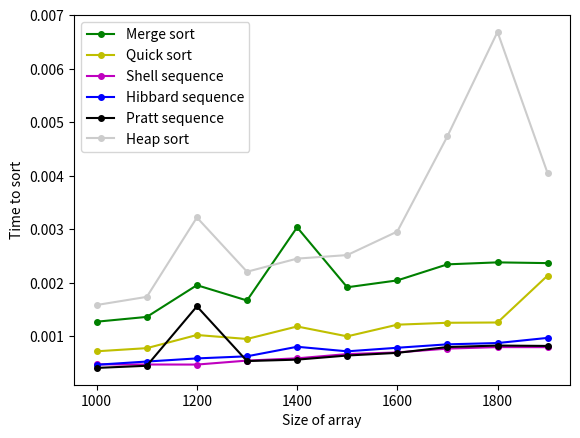

Write the Python code that produced this figure.
import random
from random import randint
import matplotlib.pyplot as plt
import time
import math
import numpy as np
def selection_sort(arr):
   for i in range(0, len(arr) - 1):
       temp = i
       for j in range(i + 1, len(arr)):
           if arr[j] < arr[temp]:
               temp = j
       arr[i], arr[temp] = arr[temp], arr[i]

def insertion_sort(arr):
    for i in range(1, len(arr)):
        temp = arr[i]
        j = i - 1
        while (j >= 0 and temp < arr[j]):
            arr[j + 1] = arr[j]
            j = j - 1
        arr[j + 1] = temp

def bubble_sort(arr):
    for i in range(len(arr)-1):
        for j in range(len(arr)-1-i):
            if arr[j] > arr[j+1]:
                arr[j], arr[j+1] = arr[j+1], arr[j]

def merge_sort(arr):
    if len(arr)==1:
        return arr
    mid = (len(arr)-1) // 2
    lst1 = merge_sort(arr[:mid+1])
    lst2 = merge_sort(arr[mid+1:])
    result = merge(lst1, lst2)
    return result
    
def merge(lst1, lst2):
    lst = []
    i = 0
    j = 0
    while(i<=len(lst1)-1 and j<=len(lst2)-1):
         if lst1[i]<=lst2[j]:
             lst.append(lst1[i])
             i+=1
         else:
               lst.append(lst2[j])
               j+=1
    if i>len(lst1)-1:
         while(j<=len(lst2)-1):
               lst.append(lst2[j])
               j+=1
    else:
         while(i<=len(lst1)-1):
               lst.append(lst1[i])
               i+=1
    return lst   


def shell_sort(arr, sequence):

    gaps = []
    if sequence == 'shell':
        gap = len(arr) // 2
        while gap > 0:
            gaps.append(gap)
            gap //= 2
    elif sequence == 'pratt':
        i, j = 0, 0
        while True:
            gap = (2 ** i) * (3 ** j)
            if gap > len(arr):
                break
            gaps.append(gap)
            if i < j:
                i += 1
            else:
                j += 1
        gaps.reverse()
    elif sequence == 'hibbard':
        k = 1
        while (2 ** k) - 1 < len(arr):
            gaps.append((2 ** k) - 1)
            k += 1

    for gap in gaps:
        for i in range(gap, len(arr)):
            temp = arr[i]
            j = i
            while j >= gap and arr[j - gap] > temp:
                arr[j] = arr[j - gap]
                j -= gap
            arr[j] = temp

def quick_sort(arr):
    if len(arr) <= 1:
        return arr
    else:
        pivot = random.choice(arr)
        left = []
        mid=[]
        right=[]
        for i in arr:
            if i<pivot:
                left.append(i)
            elif i > pivot:
                right.append(i)
            else:
                mid.append(i)
        return quick_sort(left) + mid + quick_sort(right)

def heapify(arr, n, i):
    largest = i
    left = 2 * i + 1
    right = 2 * i + 2
    if left < n and arr[i] < arr[left]:
        largest = left 
    if right < n and arr[largest] < arr[right]:
        largest = right
    if largest != i:
        arr[i], arr[largest] = arr[largest], arr[i]
        heapify(arr, n, largest)
                
def heap_sort(arr):
    n = len(arr)
    for i in range(n//2, -1, -1):
        heapify(arr, n, i)
    for i in range(n-1, 0, -1):
        arr[i], arr[0] = arr[0], arr[i]
        heapify(arr, i, 0)


random.seed(1)
n=1000
sequence = 'shell'
ins_sort_time=[]
select_sort_time=[]
merge_sort_time=[]
quick_sort_time=[]
shell_sort_time_1=[]
shell_sort_time_2=[]
shell_sort_time_3=[]
bubble_sort_time=[]
heap_sort_time =[]
size_arr=[]

#Сортировки и их время выполнения на примере одинаково заполненных масивов
for i in range(10):
    arr = [randint(1,n) for i in range(n)]
    arr1=arr2=arr3=arr4=arr5=arr6=arr7=arr8=arr.copy()
    t_start=time.time()
    selection_sort(arr)
    select_sort_time.append(time.time()-t_start)
    t_start=time.time()
    insertion_sort(arr1)
    ins_sort_time.append(time.time()-t_start)
    t_start=time.time()
    merge_sort(arr2)
    merge_sort_time.append(time.time()-t_start)
    t_start=time.time()
    quick_sort(arr4)
    quick_sort_time.append(time.time()-t_start)
    t_start=time.time()
    shell_sort(arr5,sequence)
    shell_sort_time_1.append(time.time()-t_start)
    sequence = 'hibbard'
    t_start=time.time()
    shell_sort(arr7,sequence)
    shell_sort_time_2.append(time.time()-t_start)
    sequence = 'pratt'
    t_start=time.time()
    shell_sort(arr8,sequence)
    shell_sort_time_3.append(time.time()-t_start)
    t_start=time.time()
    bubble_sort(arr3)
    bubble_sort_time.append(time.time()-t_start)
    t_start=time.time()
    heap_sort(arr6)
    heap_sort_time.append(time.time()-t_start)
    size_arr.append(n)
    n+=100


print ("время выполнения сортировки: ")
#print("выбором ", sum(ins_sort_time)/len(ins_sort_time))
#print ("вставками ", sum(ins_sort_time)/len(ins_sort_time))
#print("пузырьком ", sum(bubble_sort_time)/len(bubble_sort_time))
print("слиянием ", sum(merge_sort_time)/len(merge_sort_time))
print("быстрой ", sum(quick_sort_time)/len(quick_sort_time))
print("шелла, последовательность шелла ", sum(shell_sort_time_1)/len(shell_sort_time_1))
print("шелла, последовательность хиббарда ", sum(shell_sort_time_2)/len(shell_sort_time_2))
print("шелла, последовательность пратта ", sum(shell_sort_time_3)/len(shell_sort_time_3))
print("пирамидальная", sum(heap_sort_time)/len(heap_sort_time))
print(size_arr)

#Использовалось для построения регрессионных кривых
#sizes = np.array(size_arr)
#times = np.array(time0)
#coeffs = np.polyfit(sizes, times, 2)
#poly = np.poly1d(coeffs)
#plt.scatter(sizes, times, color='blue')
#plt.plot(sizes, poly(sizes), color='red', label='Selection sort')

#Использовалось для графиков сортировок с квадратичной сложностью 
#plt.plot(size_arr,ins_sort_time, label='Insertion sort',marker='o',markersize = 4,color="b")
#plt.plot(size_arr,select_sort_time, label='Selection sort',marker='o',markersize = 4,color="g")
#plt.plot(size_arr,bubble_sort_time, label='Bubble sort',marker='o',markersize = 4,color="k")

#Графики сортировок с не квадратичной сложностью
plt.plot(size_arr,merge_sort_time, label='Merge sort',marker='o',markersize = 4,color="g")
plt.plot(size_arr,quick_sort_time, label='Quick sort',marker='o',markersize = 4,color="y")
plt.plot(size_arr,shell_sort_time_1, label='Shell sequence',marker='o',markersize = 4,color="m")
plt.plot(size_arr,shell_sort_time_2, label='Hibbard sequence',marker='o',markersize = 4,color="b")
plt.plot(size_arr,shell_sort_time_3, label='Pratt sequence',marker='o',markersize = 4,color="k")
plt.plot(size_arr,heap_sort_time, label='Heap sort',marker='o',markersize = 4,color="0.8")
plt.xlabel('Size of array')
plt.ylabel('Time to sort')
plt.legend()
plt.savefig("1.png")
plt.show()
